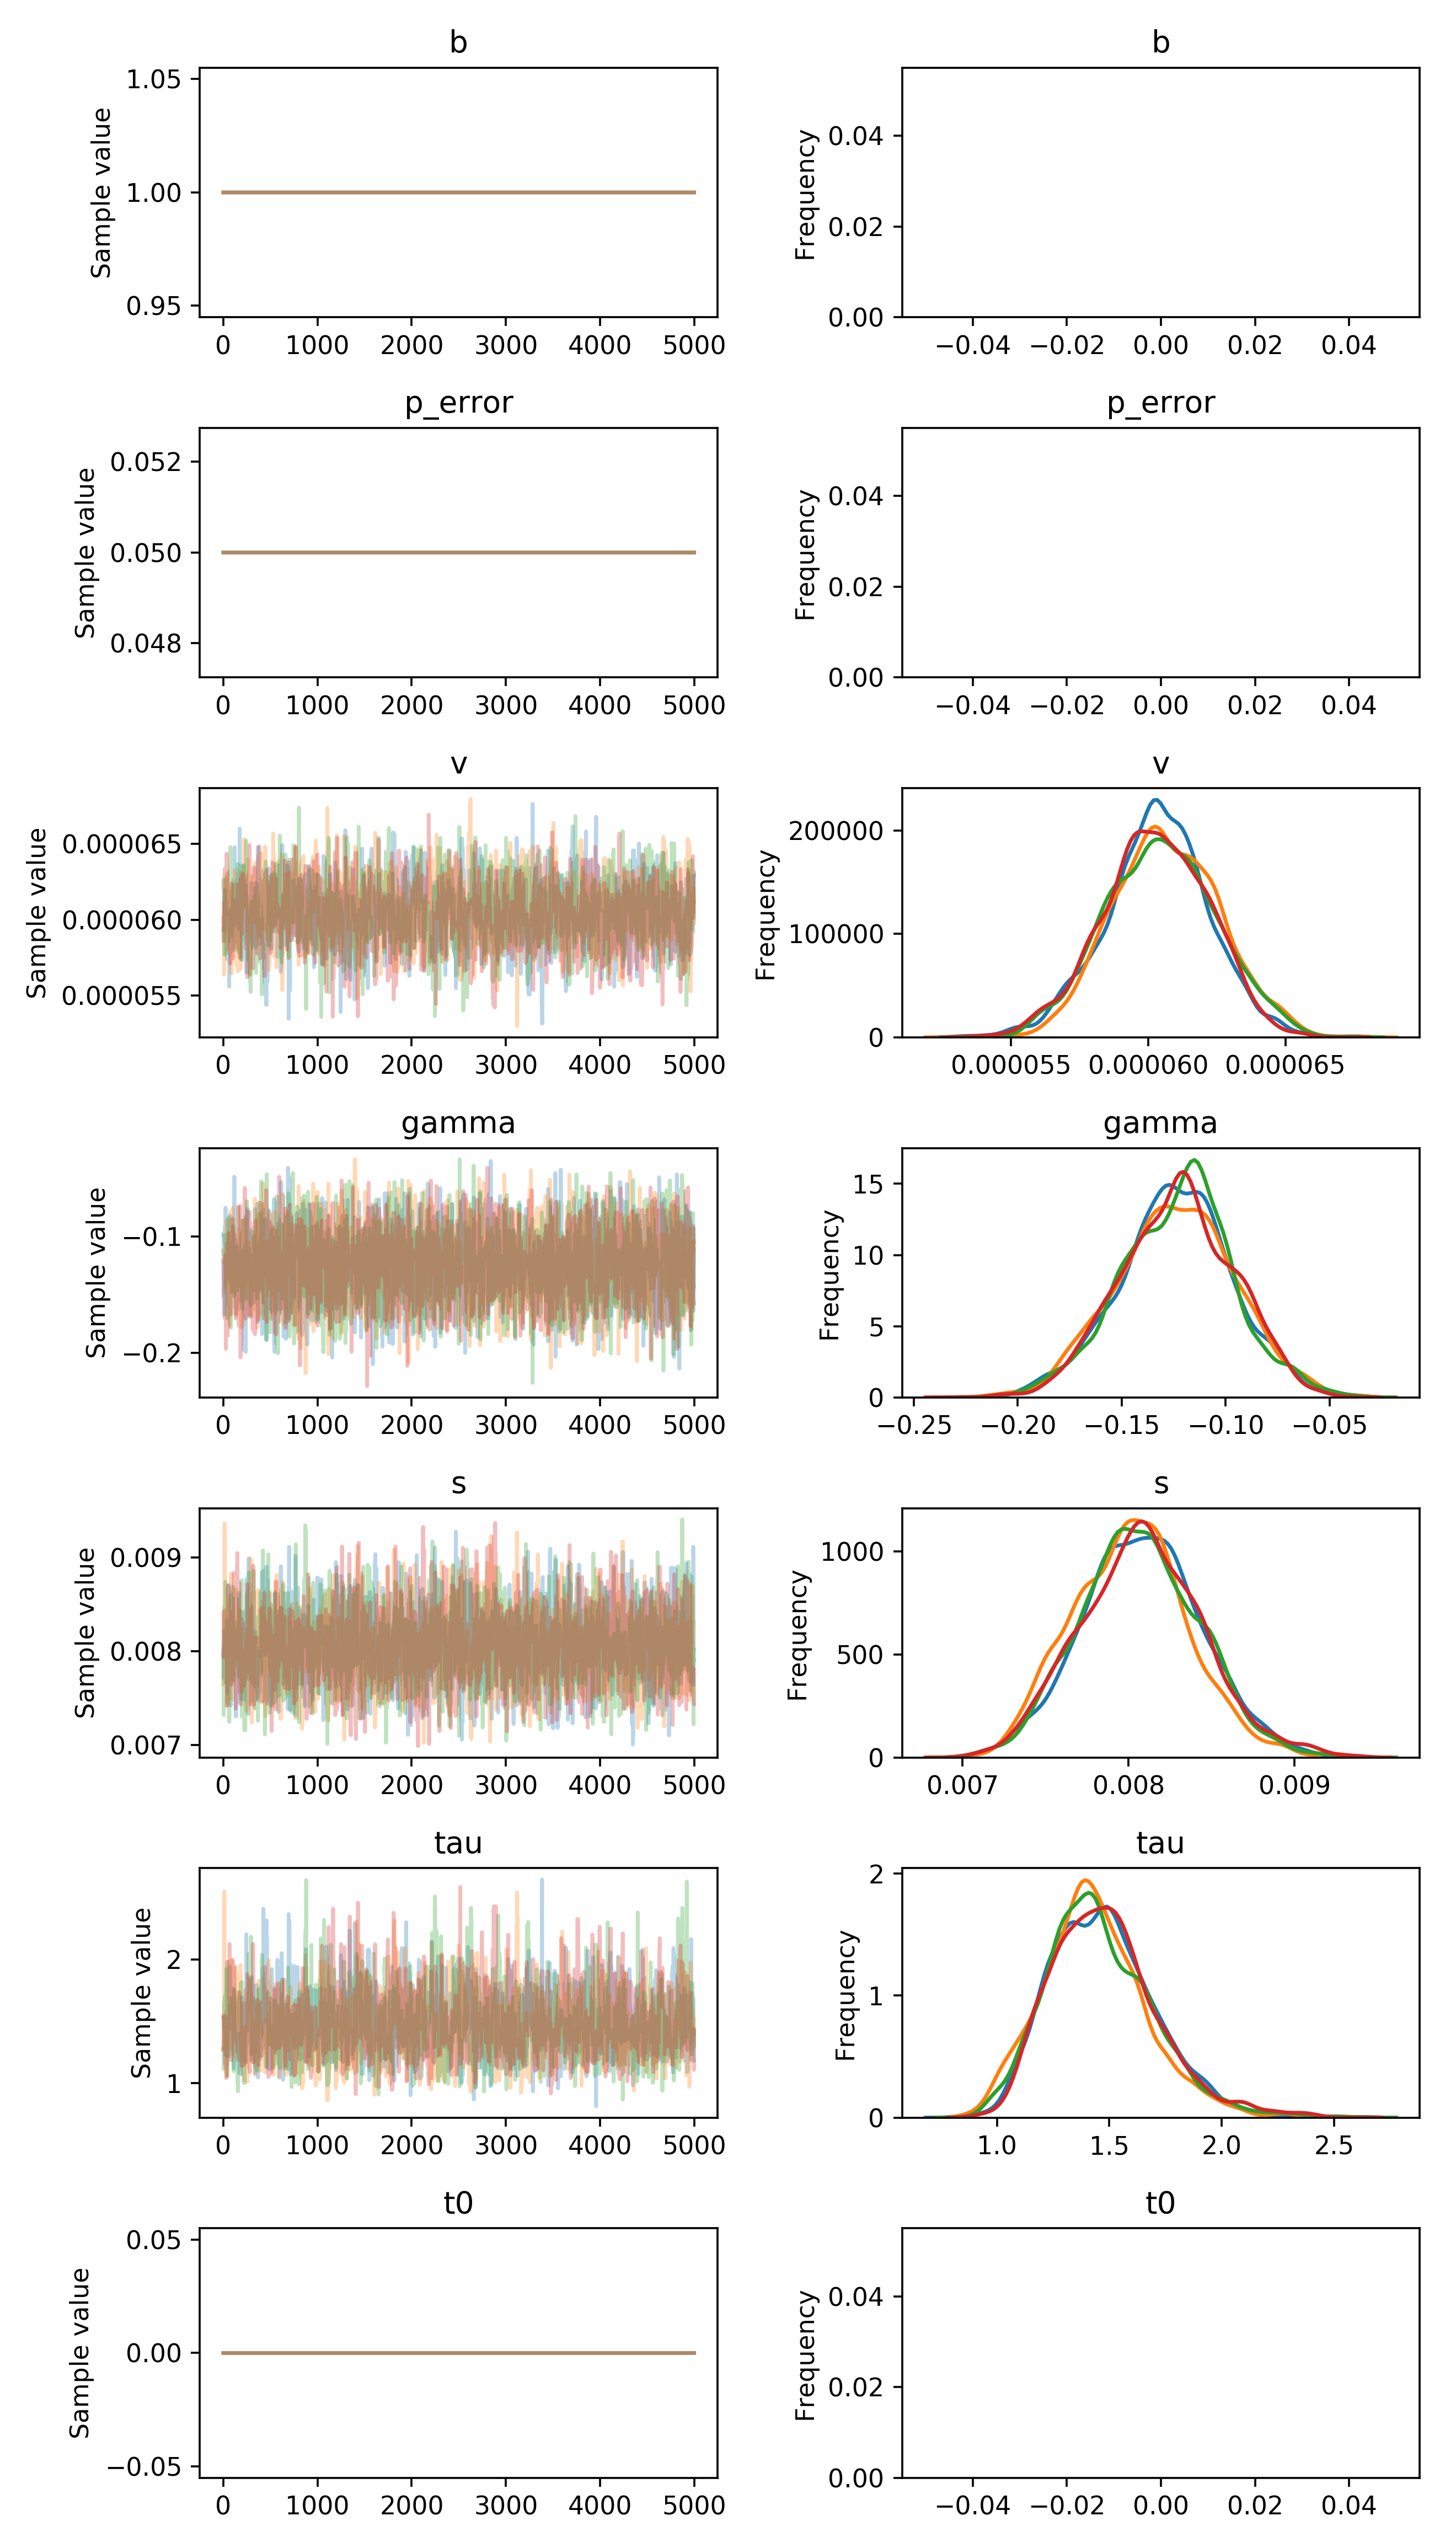

Source data for this figure (header and first rows):
, b, p_error, v__0_0, gamma__0_0, s__0_0, tau__0_0, t0__0_0
0, 1.0, 0.05, 5.933335322219474e-05, -0.1114, 0.008012, 1.531, 0.0
1, 1.0, 0.05, 5.933335322219474e-05, -0.1321, 0.007719, 1.531, 0.0
2, 1.0, 0.05, 5.933335322219474e-05, -0.1321, 0.007719, 1.531, 0.0
3, 1.0, 0.05, 5.933335322219474e-05, -0.1521, 0.007719, 1.531, 0.0
4, 1.0, 0.05, 5.951350148318478e-05, -0.1521, 0.007719, 1.531, 0.0
5, 1.0, 0.05, 5.951350148318478e-05, -0.09693, 0.00789, 1.531, 0.0
6, 1.0, 0.05, 5.951350148318478e-05, -0.1061, 0.008003, 1.531, 0.0
7, 1.0, 0.05, 5.951350148318478e-05, -0.1069, 0.008003, 1.531, 0.0
8, 1.0, 0.05, 5.951350148318478e-05, -0.1069, 0.008003, 1.531, 0.0
9, 1.0, 0.05, 5.951350148318478e-05, -0.1069, 0.008003, 1.531, 0.0
10, 1.0, 0.05, 5.951350148318478e-05, -0.1672, 0.008223, 1.513, 0.0
11, 1.0, 0.05, 5.951350148318478e-05, -0.1672, 0.008223, 1.483, 0.0
12, 1.0, 0.05, 5.951350148318478e-05, -0.1672, 0.008223, 1.483, 0.0
13, 1.0, 0.05, 6.15644396829483e-05, -0.1672, 0.008223, 1.429, 0.0
14, 1.0, 0.05, 5.928373018353628e-05, -0.1672, 0.008223, 1.429, 0.0
15, 1.0, 0.05, 6.19818300596095e-05, -0.09146, 0.008223, 1.429, 0.0
16, 1.0, 0.05, 6.19818300596095e-05, -0.09146, 0.008223, 1.429, 0.0
17, 1.0, 0.05, 6.19818300596095e-05, -0.1192, 0.008223, 1.429, 0.0
18, 1.0, 0.05, 6.19818300596095e-05, -0.1192, 0.008223, 1.429, 0.0
19, 1.0, 0.05, 6.19818300596095e-05, -0.1192, 0.008223, 1.429, 0.0
20, 1.0, 0.05, 6.10507001365446e-05, -0.1411, 0.008223, 1.227, 0.0
21, 1.0, 0.05, 6.10507001365446e-05, -0.1278, 0.008223, 1.227, 0.0
22, 1.0, 0.05, 6.10507001365446e-05, -0.1584, 0.007979, 1.227, 0.0
23, 1.0, 0.05, 6.11339447774986e-05, -0.07552, 0.007979, 1.227, 0.0
24, 1.0, 0.05, 6.11339447774986e-05, -0.07552, 0.007674, 1.227, 0.0
25, 1.0, 0.05, 6.11339447774986e-05, -0.1377, 0.007674, 1.227, 0.0
26, 1.0, 0.05, 6.11339447774986e-05, -0.1377, 0.007674, 1.227, 0.0
27, 1.0, 0.05, 6.11339447774986e-05, -0.1377, 0.007736, 1.227, 0.0
28, 1.0, 0.05, 6.11339447774986e-05, -0.1377, 0.007871, 1.516, 0.0
29, 1.0, 0.05, 6.11339447774986e-05, -0.1377, 0.007871, 1.516, 0.0
30, 1.0, 0.05, 5.770723441308499e-05, -0.1121, 0.007871, 1.584, 0.0
31, 1.0, 0.05, 5.770723441308499e-05, -0.1121, 0.007871, 1.584, 0.0
32, 1.0, 0.05, 5.770723441308499e-05, -0.1121, 0.007871, 1.584, 0.0
33, 1.0, 0.05, 6.055655763130756e-05, -0.1121, 0.007871, 1.362, 0.0
34, 1.0, 0.05, 6.055655763130756e-05, -0.1121, 0.007871, 1.491, 0.0
35, 1.0, 0.05, 6.055655763130756e-05, -0.1121, 0.007871, 1.491, 0.0
36, 1.0, 0.05, 6.055655763130756e-05, -0.1121, 0.007871, 1.491, 0.0
37, 1.0, 0.05, 6.016014419590672e-05, -0.1121, 0.008337, 1.491, 0.0
38, 1.0, 0.05, 5.843783222013445e-05, -0.1121, 0.008337, 1.491, 0.0
39, 1.0, 0.05, 5.917321212037094e-05, -0.1121, 0.008234, 1.979, 0.0
40, 1.0, 0.05, 5.7383247387911564e-05, -0.1121, 0.00796, 1.979, 0.0
41, 1.0, 0.05, 6.0306823311847146e-05, -0.1121, 0.007783, 1.572, 0.0
42, 1.0, 0.05, 6.0306823311847146e-05, -0.1121, 0.007783, 1.534, 0.0
43, 1.0, 0.05, 6.0306823311847146e-05, -0.1121, 0.007783, 1.218, 0.0
44, 1.0, 0.05, 6.0306823311847146e-05, -0.1121, 0.007789, 1.218, 0.0
45, 1.0, 0.05, 6.0306823311847146e-05, -0.1121, 0.007685, 1.713, 0.0
46, 1.0, 0.05, 5.992262968606795e-05, -0.1291, 0.007568, 1.713, 0.0
47, 1.0, 0.05, 5.992262968606795e-05, -0.1291, 0.007568, 1.713, 0.0
48, 1.0, 0.05, 5.992262968606795e-05, -0.1291, 0.007554, 1.713, 0.0
49, 1.0, 0.05, 5.796132042590906e-05, -0.1291, 0.008039, 1.713, 0.0
50, 1.0, 0.05, 5.796132042590906e-05, -0.1291, 0.007912, 1.713, 0.0
51, 1.0, 0.05, 5.796132042590906e-05, -0.1291, 0.007912, 1.713, 0.0
52, 1.0, 0.05, 6.027040030569715e-05, -0.1291, 0.007912, 1.701, 0.0
53, 1.0, 0.05, 6.027040030569715e-05, -0.1291, 0.007769, 1.701, 0.0
54, 1.0, 0.05, 6.027040030569715e-05, -0.1291, 0.007769, 1.701, 0.0
55, 1.0, 0.05, 6.027040030569715e-05, -0.1291, 0.007769, 1.563, 0.0
56, 1.0, 0.05, 6.027040030569715e-05, -0.1291, 0.007769, 1.798, 0.0
57, 1.0, 0.05, 6.027040030569715e-05, -0.1291, 0.008709, 1.798, 0.0
58, 1.0, 0.05, 5.779829943185564e-05, -0.1291, 0.008709, 1.798, 0.0
59, 1.0, 0.05, 5.779829943185564e-05, -0.1291, 0.008511, 1.922, 0.0
... 19,940 more rows
